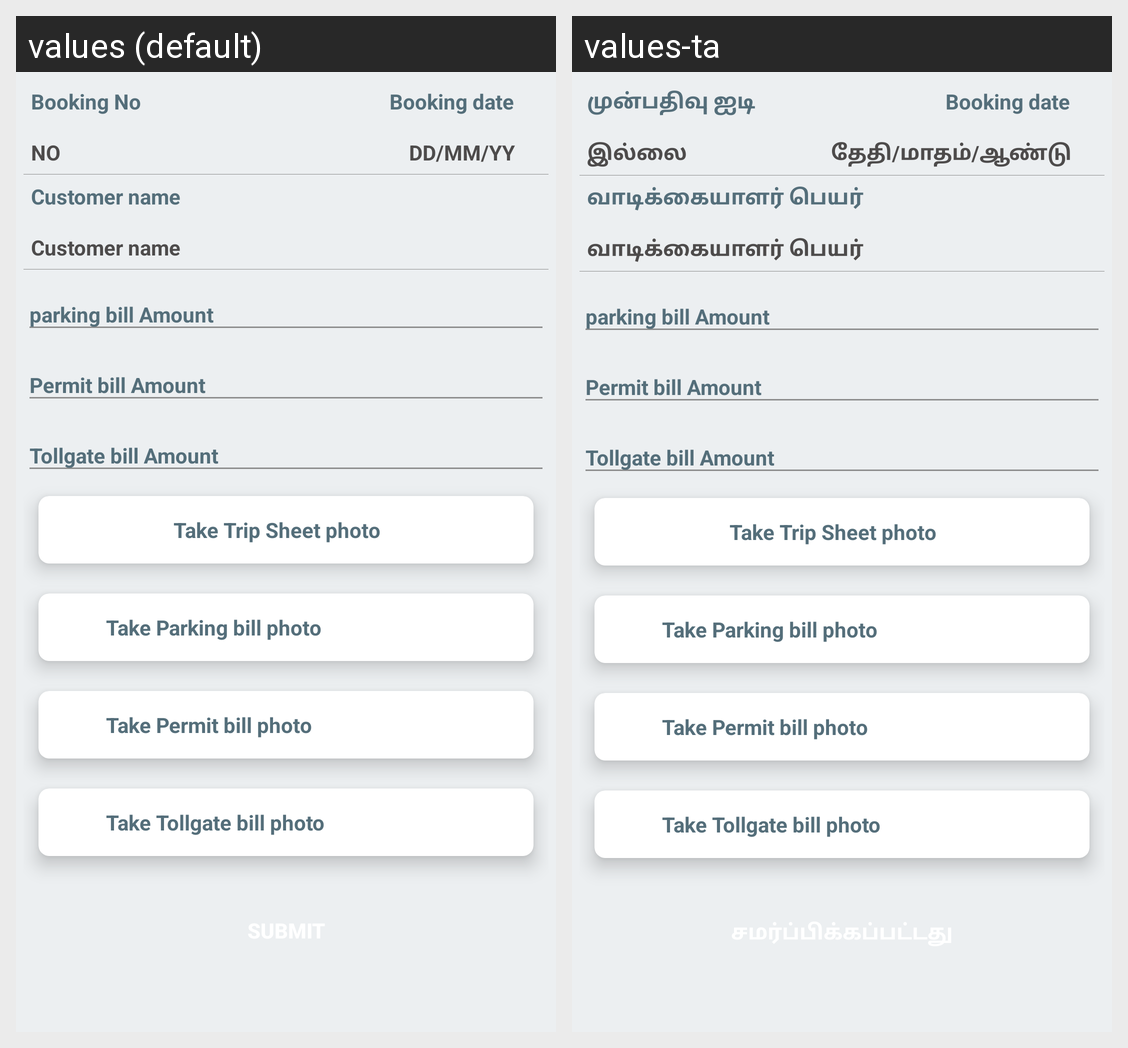

Translations of the strings shown on this Android screen, per locale in the grid:
Android screen res/layout/activity_tripsheetimagesubmit.xml rendered under 2 locales, left to right: values (default), values-ta. Device: Nexus 5 (rendered at 1080×1920; each locale shown at half size, 540×960, under a caption strip naming it); theme AppTheme.Dark.
Strings drawn on this screen, with the default value and each locale's value (text and hints the layout hard-codes, and strings that could not be matched under every locale, appear in the picture but are not listed):

booking_id
  values: Booking No
  values-ta: முன்பதிவு ஐடி

Starting_date
  values: Booking date
  values-ta: Booking date  [not translated; the default value is used]

no
  values: NO
  values-ta: இல்லை

dd_mm_yy
  values: DD/MM/YY
  values-ta: தேதி/மாதம்/ஆண்டு

customer_name
  values: Customer name
  values-ta: வாடிக்கையாளர் பெயர்
